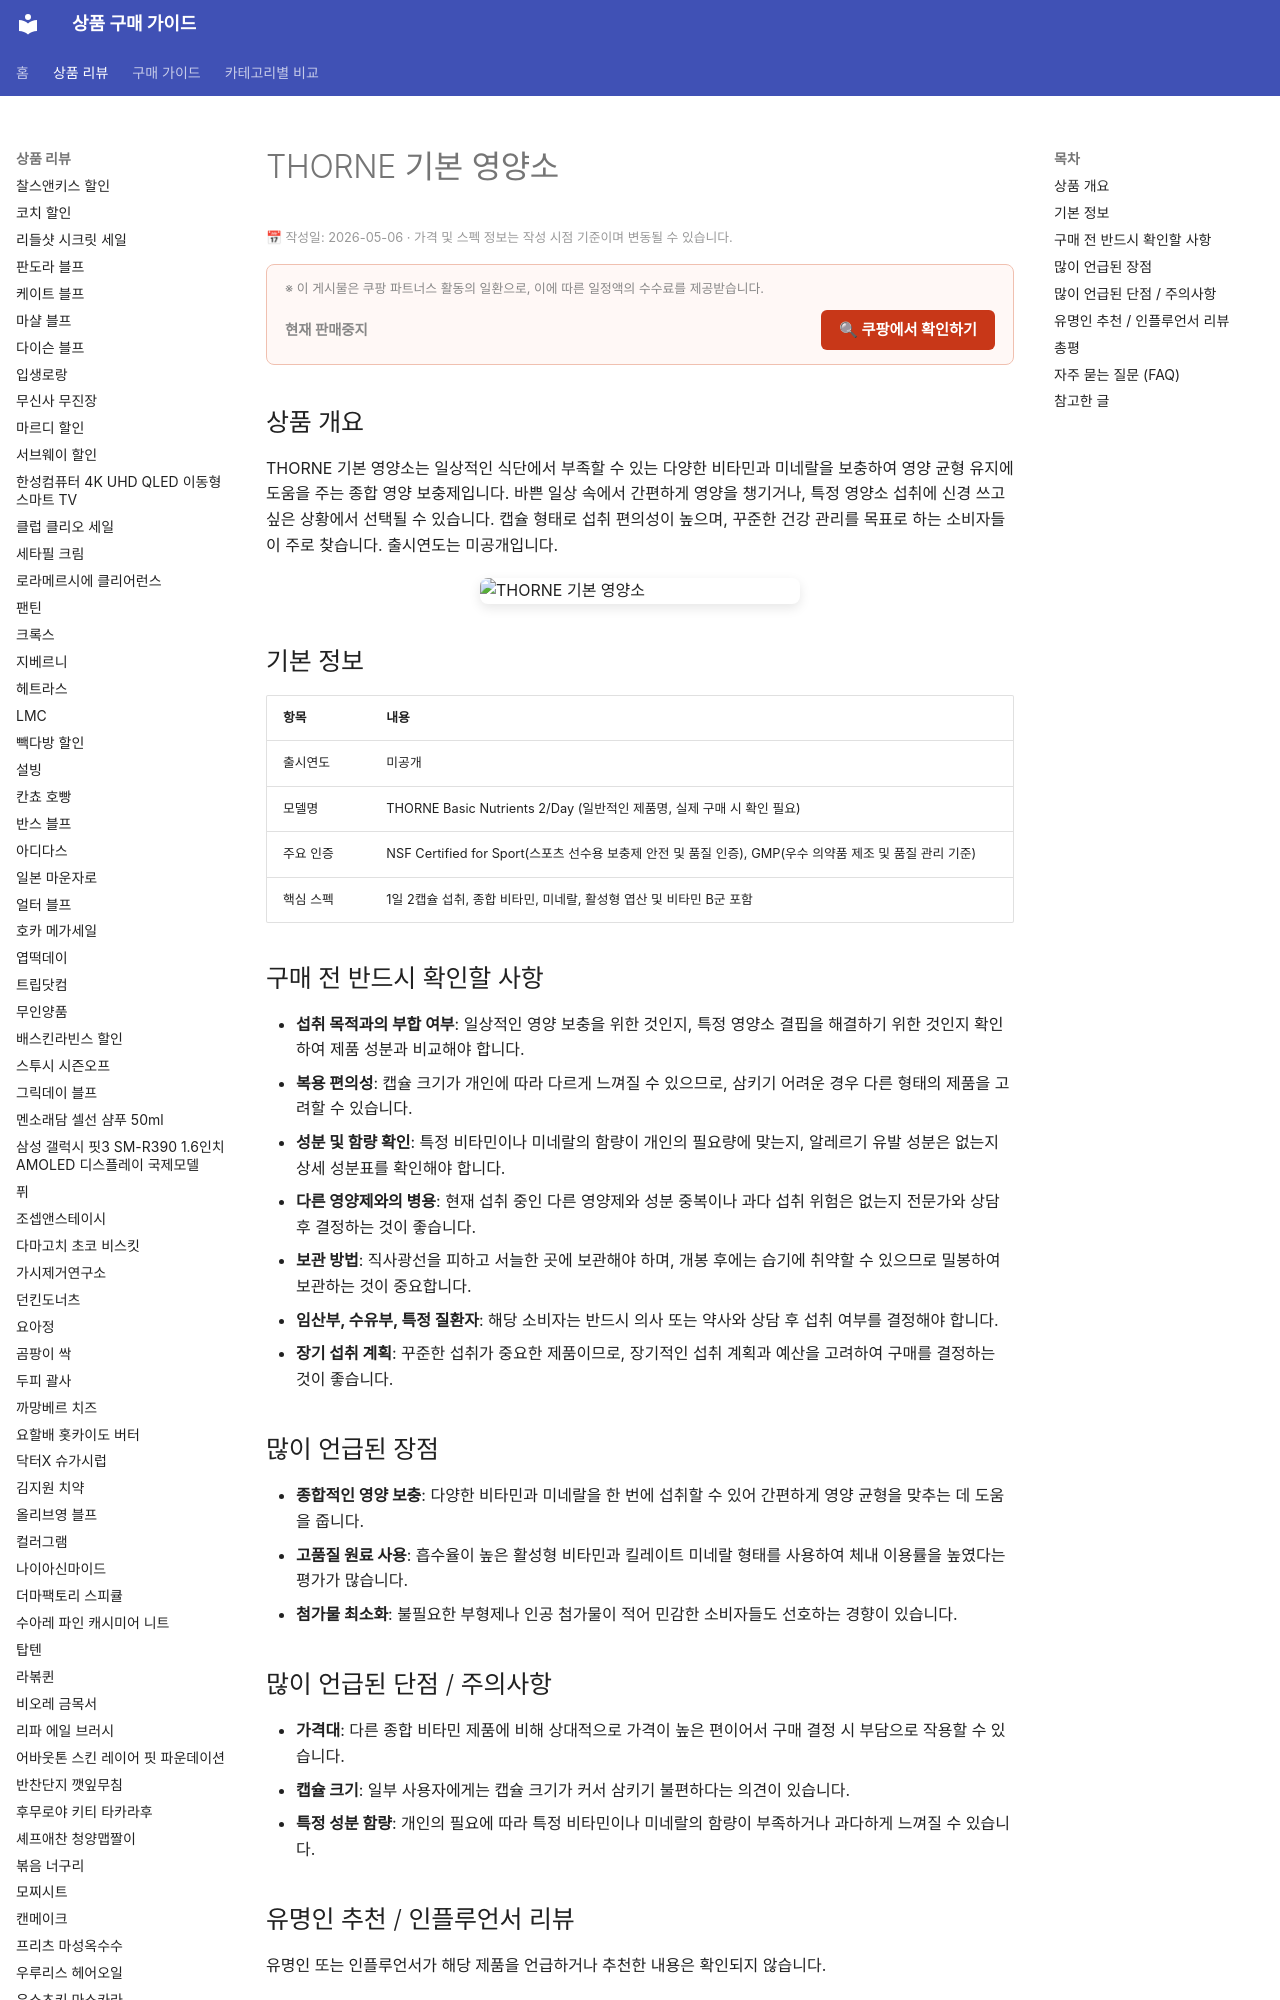

repository: buysense/product-research-wiki · page: products/thorne-basic-nutrients/index.html · generator: mkdocs

---
image: https://thumbnail.coupangcdn.com/thumbnails/remote/492x492ex/image/vendor_inventory/889e/0aa1e7f5d5e0ad274071721a799d56b6abdde240f246157547eef55b5c99.jpg
title: THORNE 기본 영양소 구매 가이드
date: 2026-05-06
description: THORNE 기본 영양소는 일상적인 영양 균형 유지와 전반적인 건강 관리를 돕는 종합 비타민 미네랄 보충제로, 꾸준한 건강 관리를 원하는 소비자에게 적합합니다.
contentUpdated: 2026-05-06
---
<!-- bs:jsonld -->
<script type="application/ld+json">
{
  "@context": "https://schema.org",
  "@type": "P
